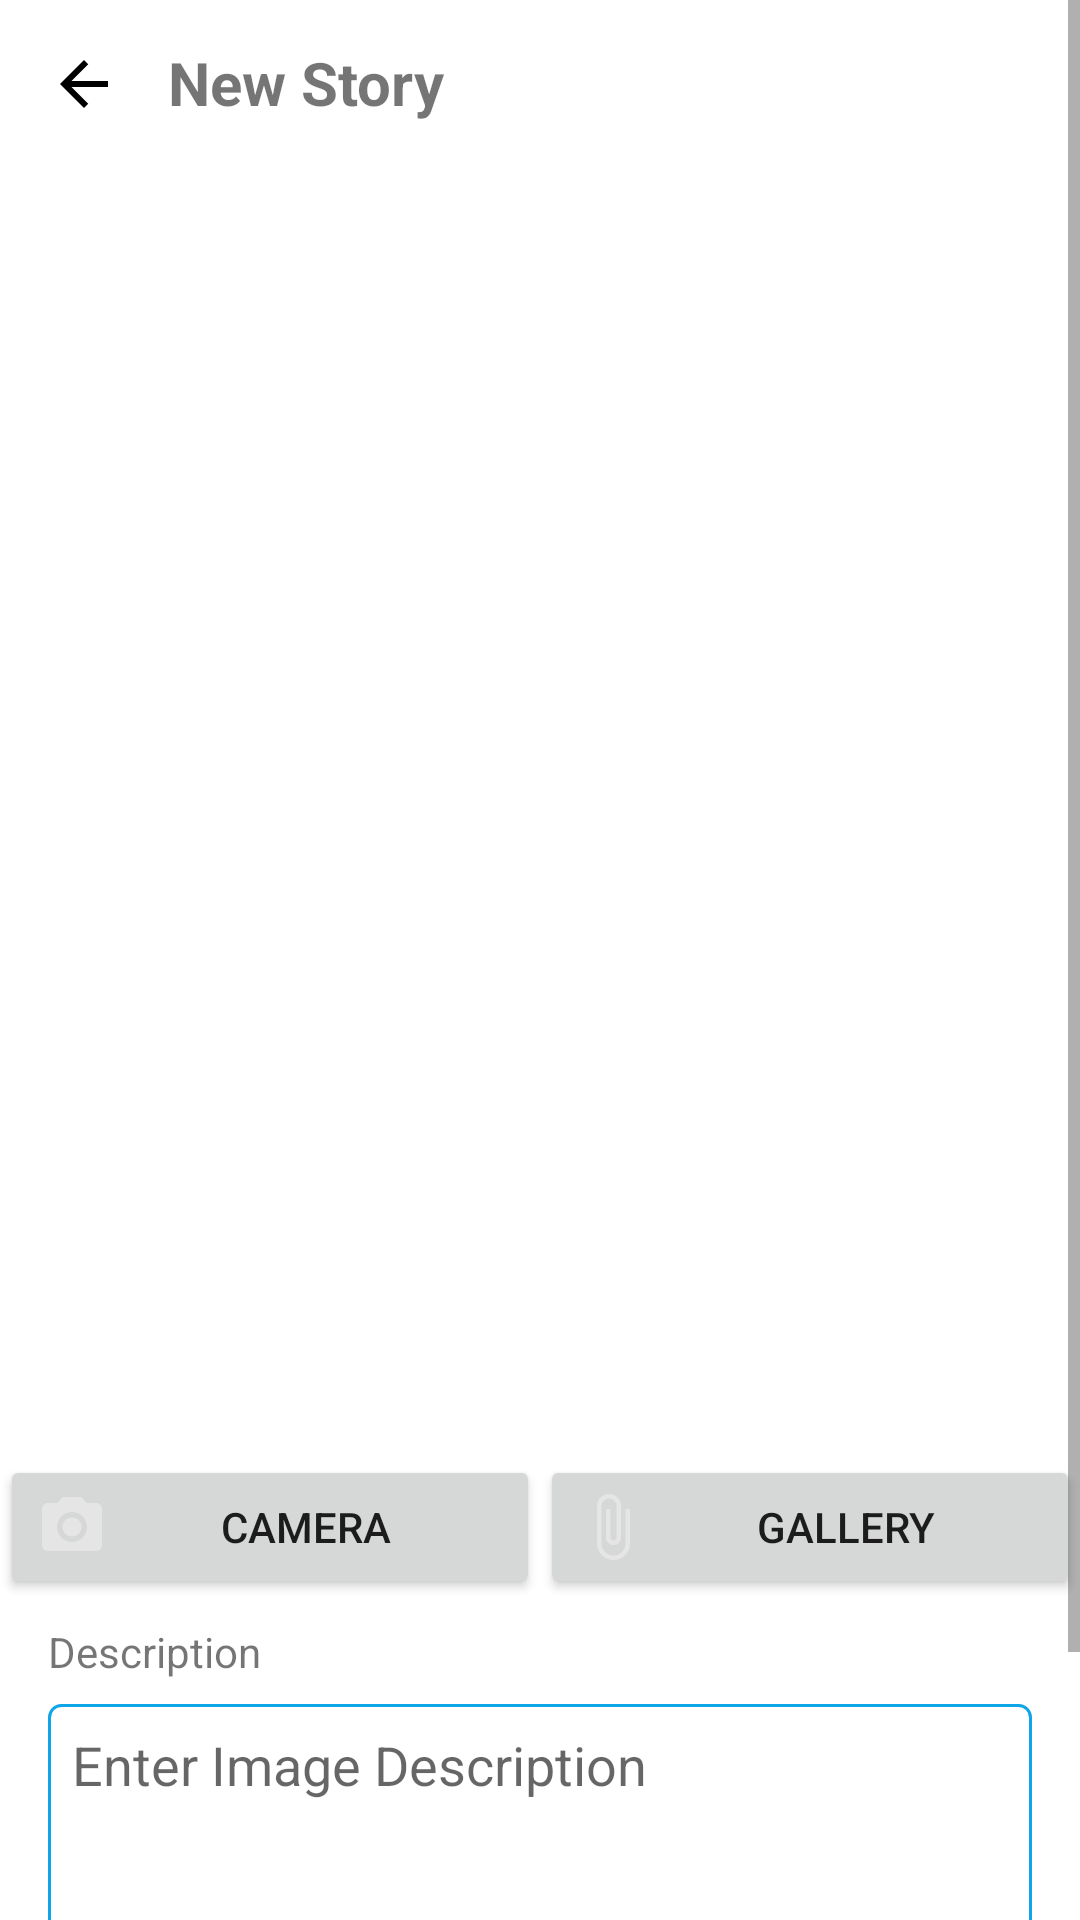

Write the Android layout XML for this screen, with the resource values it uses.
<!-- AndroidManifest.xml: application theme Theme.MyStoryApp -->
<!-- res/layout/fragment_add_story.xml -->
<?xml version="1.0" encoding="utf-8"?>
<ScrollView xmlns:android="http://schemas.android.com/apk/res/android"
    xmlns:app="http://schemas.android.com/apk/res-auto"
    xmlns:tools="http://schemas.android.com/tools"
    android:layout_width="match_parent"
    android:layout_height="wrap_content">

    <androidx.constraintlayout.widget.ConstraintLayout
        android:layout_width="match_parent"
        android:layout_height="wrap_content"
        tools:context=".ui.home.addstory.AddStoryFragment">

        <ImageView
            android:id="@+id/btn_back"
            android:layout_width="wrap_content"
            android:layout_height="wrap_content"
            android:layout_marginStart="16dp"
            android:layout_marginTop="16dp"
            android:contentDescription="@string/back"
            android:src="@drawable/ic_back"
            app:layout_constraintStart_toStartOf="parent"
            app:layout_constraintTop_toTopOf="parent" />

        <TextView
            android:id="@+id/tv_title"
            android:layout_width="wrap_content"
            android:layout_height="wrap_content"
            android:layout_marginStart="16dp"
            android:layout_marginTop="14dp"
            android:text="@string/new_story"
            android:textSize="20sp"
            android:textStyle="bold"
            app:layout_constraintStart_toEndOf="@id/btn_back"
            app:layout_constraintTop_toTopOf="parent" />

        <ImageView
            android:id="@+id/preview_image_view"
            android:layout_width="match_parent"
            android:layout_height="420dp"
            android:layout_marginTop="16dp"
            android:contentDescription="@string/story_image"
            android:scaleType="centerCrop"
            android:src="@drawable/ic_image"
            app:layout_constraintStart_toStartOf="parent"
            app:layout_constraintTop_toBottomOf="@+id/tv_title" />

        <Button
            android:id="@+id/btn_gallery"
            android:layout_width="180dp"
            android:layout_height="wrap_content"
            android:layout_marginTop="8dp"
            android:drawableStart="@drawable/ic_attach"
            android:text="@string/gallery"
            app:layout_constraintEnd_toEndOf="parent"
            app:layout_constraintHorizontal_bias="0.5"
            app:layout_constraintStart_toEndOf="@+id/btn_cameraX"
            app:layout_constraintTop_toBottomOf="@+id/preview_image_view" />

        <Button
            android:id="@+id/btn_cameraX"
            android:layout_width="180dp"
            android:layout_height="wrap_content"
            android:layout_marginTop="8dp"
            android:drawableStart="@drawable/ic_capture"
            android:text="@string/camera"
            app:layout_constraintEnd_toStartOf="@+id/btn_gallery"
            app:layout_constraintHorizontal_bias="0.5"
            app:layout_constraintStart_toStartOf="parent"
            app:layout_constraintTop_toBottomOf="@+id/preview_image_view" />

        <TextView
            android:id="@+id/tv_description"
            android:layout_width="match_parent"
            android:layout_height="wrap_content"
            android:layout_marginStart="16dp"
            android:layout_marginTop="8dp"
            android:text="@string/description"
            app:layout_constraintEnd_toEndOf="parent"
            app:layout_constraintStart_toStartOf="parent"
            app:layout_constraintTop_toBottomOf="@id/btn_cameraX" />

        <EditText
            android:id="@+id/edt_description"
            android:layout_width="match_parent"
            android:layout_height="120dp"
            android:layout_marginStart="16dp"
            android:layout_marginTop="8dp"
            android:layout_marginEnd="16dp"
            android:background="@drawable/edt_background"
            android:gravity="top|start"
            android:hint="@string/enter_image_description"
            android:inputType="textMultiLine"
            android:lines="4"
            android:maxLines="4"
            android:minLines="1"
            android:padding="8dp"
            app:layout_constraintStart_toStartOf="parent"
            app:layout_constraintTop_toBottomOf="@id/tv_description" />

        <Button
            android:id="@+id/btn_add_story"
            android:layout_width="match_parent"
            android:layout_height="wrap_content"
            android:layout_marginStart="16dp"
            android:layout_marginTop="8dp"
            android:layout_marginEnd="16dp"
            android:backgroundTint="@color/blue_500"
            android:drawableStart="@drawable/ic_upload"
            android:text="@string/create_story"
            app:layout_constraintTop_toBottomOf="@+id/edt_description" />

        <ProgressBar
            android:id="@+id/progressBar"
            style="?android:attr/progressBarStyle"
            android:layout_width="wrap_content"
            android:layout_height="wrap_content"
            android:visibility="invisible"
            app:layout_constraintBottom_toBottomOf="parent"
            app:layout_constraintEnd_toEndOf="parent"
            app:layout_constraintStart_toStartOf="parent"
            app:layout_constraintTop_toTopOf="parent" />

    </androidx.constraintlayout.widget.ConstraintLayout>
</ScrollView>
<!-- resources referenced by this layout -->
<resources>
  <color name="blue_500">#ff0ea5e9</color>
  <!-- drawable edt_background (drawable) -->
  <?xml version="1.0" encoding="utf-8"?>
  <shape xmlns:android="http://schemas.android.com/apk/res/android">
      <stroke
          android:width="1dp"
          android:color="@color/blue_500" />
      <corners android:radius="4dp" />
  </shape>
  <!-- drawable ic_attach (drawable) -->
  <vector android:height="24dp" android:tint="#E5E5E5"
      android:viewportHeight="24" android:viewportWidth="24"
      android:width="24dp" xmlns:android="http://schemas.android.com/apk/res/android">
      <path android:fillColor="@android:color/white" android:pathData="M16.5,6v11.5c0,2.21 -1.79,4 -4,4s-4,-1.79 -4,-4V5c0,-1.38 1.12,-2.5 2.5,-2.5s2.5,1.12 2.5,2.5v10.5c0,0.55 -0.45,1 -1,1s-1,-0.45 -1,-1V6H10v9.5c0,1.38 1.12,2.5 2.5,2.5s2.5,-1.12 2.5,-2.5V5c0,-2.21 -1.79,-4 -4,-4S7,2.79 7,5v12.5c0,3.04 2.46,5.5 5.5,5.5s5.5,-2.46 5.5,-5.5V6h-1.5z"/>
  </vector>
  <!-- drawable ic_back (drawable) -->
  <vector xmlns:android="http://schemas.android.com/apk/res/android"
      android:width="24dp"
      android:height="24dp"
      android:autoMirrored="true"
      android:tint="#010101"
      android:viewportWidth="24"
      android:viewportHeight="24">
      <path
          android:fillColor="@android:color/white"
          android:pathData="M20,11H7.83l5.59,-5.59L12,4l-8,8 8,8 1.41,-1.41L7.83,13H20v-2z" />
  </vector>
  <!-- drawable ic_capture (drawable) -->
  <vector android:height="24dp" android:tint="#E5E5E5"
      android:viewportHeight="24" android:viewportWidth="24"
      android:width="24dp" xmlns:android="http://schemas.android.com/apk/res/android">
      <path android:fillColor="@android:color/white" android:pathData="M12,12m-3.2,0a3.2,3.2 0,1 1,6.4 0a3.2,3.2 0,1 1,-6.4 0"/>
      <path android:fillColor="@android:color/white" android:pathData="M9,2L7.17,4L4,4c-1.1,0 -2,0.9 -2,2v12c0,1.1 0.9,2 2,2h16c1.1,0 2,-0.9 2,-2L22,6c0,-1.1 -0.9,-2 -2,-2h-3.17L15,2L9,2zM12,17c-2.76,0 -5,-2.24 -5,-5s2.24,-5 5,-5 5,2.24 5,5 -2.24,5 -5,5z"/>
  </vector>
  <!-- drawable ic_upload (drawable) -->
  <vector android:height="24dp" android:tint="#E5E5E5"
      android:viewportHeight="24" android:viewportWidth="24"
      android:width="24dp" xmlns:android="http://schemas.android.com/apk/res/android">
      <path android:fillColor="@android:color/white" android:pathData="M5,20h14v-2H5V20zM5,10h4v6h6v-6h4l-7,-7L5,10z"/>
  </vector>
  <string name="back">Back</string>
  <string name="camera">Camera</string>
  <string name="create_story">CREATE STORY</string>
  <string name="description">Description</string>
  <string name="enter_image_description">Enter Image Description</string>
  <string name="gallery">Gallery</string>
  <string name="new_story">New Story</string>
  <string name="story_image">Story Image</string>
  <style name="Theme.MyStoryApp" parent="Theme.MaterialComponents.DayNight.DarkActionBar">
          
          <item name="colorPrimary">@color/blue_500</item>
          <item name="colorPrimaryVariant">@color/blue_700</item>
          <item name="colorOnPrimary">@color/white</item>
          
          <item name="colorSecondary">@color/teal_200</item>
          <item name="colorSecondaryVariant">@color/teal_700</item>
          <item name="colorOnSecondary">@color/black</item>
          
          <item name="android:statusBarColor">?attr/colorPrimaryVariant</item>
          
      </style>
  <color name="blue_700">#ff0369a1</color>
  <color name="white">#FFFFFFFF</color>
  <color name="teal_200">#ff99f6e4</color>
  <color name="teal_700">#ff14b8a6</color>
  <color name="black">#FF000000</color>
</resources>
